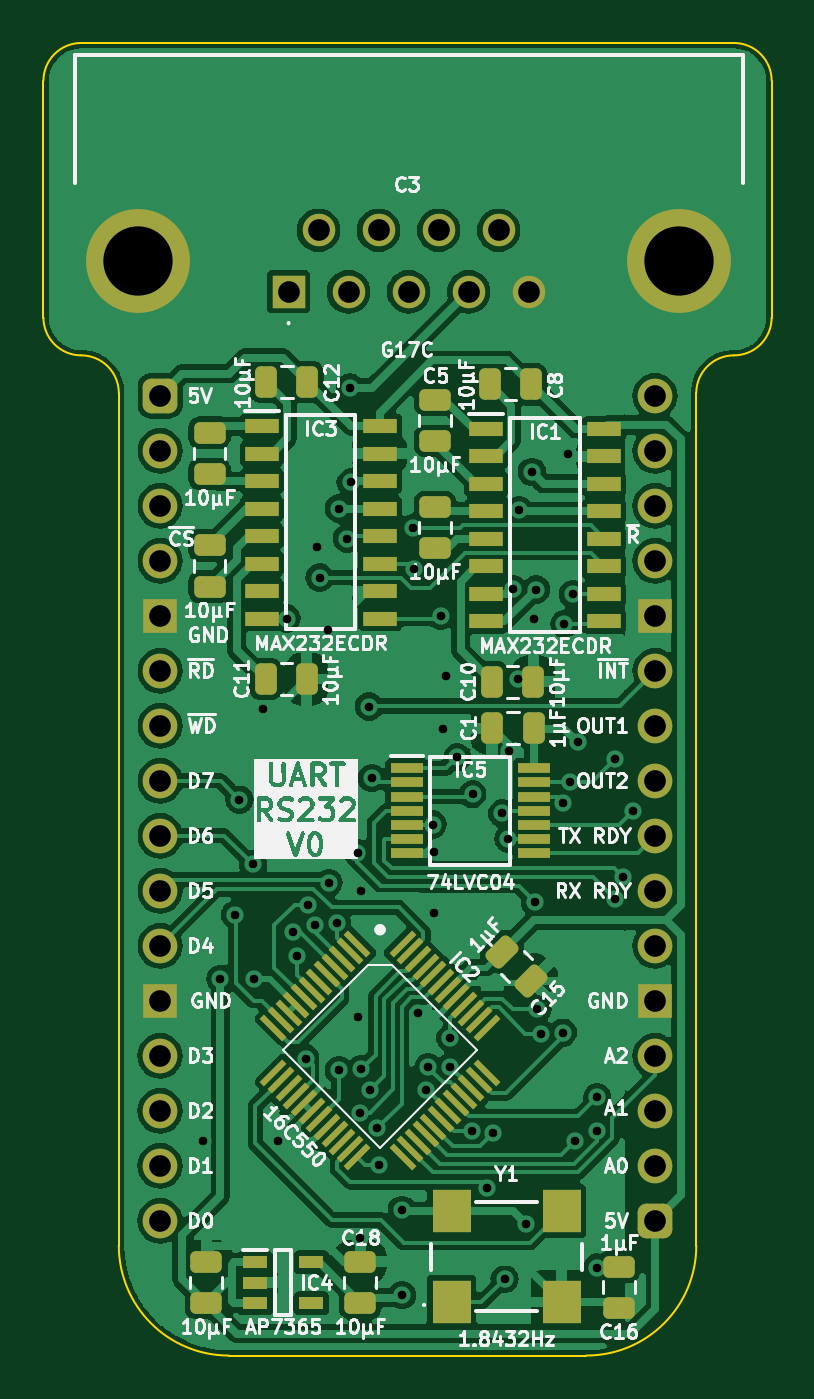
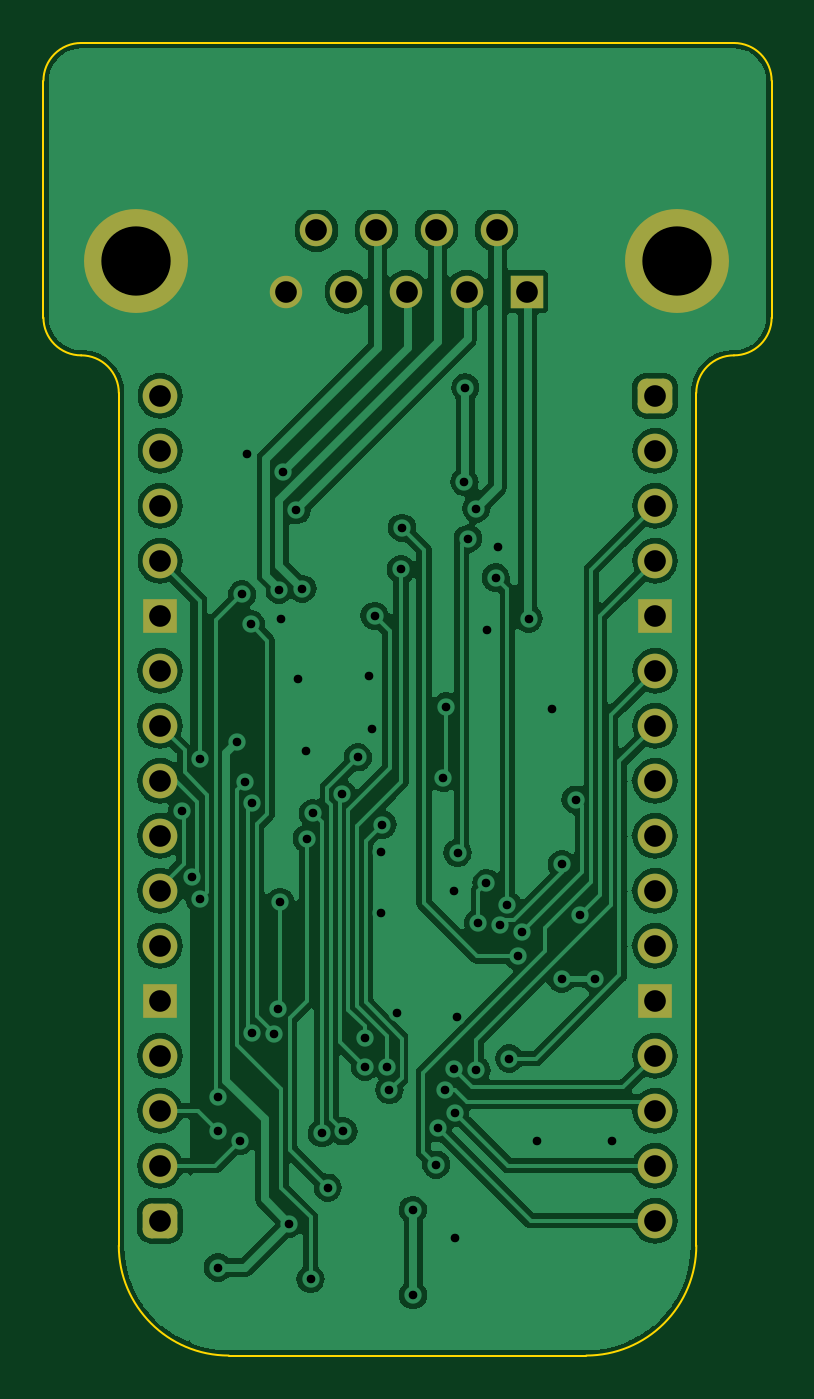
Circuit board: 9 layer files. Board 33.6 x 60.6 mm.
- bottom_copper: RS232-B_Cu.gbl (99082 bytes)
- bottom_mask: RS232-B_Mask.gbs (2215 bytes)
- bottom_silk: RS232-B_Silkscreen.gbo (457 bytes)
- outline: RS232-Edge_Cuts.gm1 (1329 bytes)
- top_copper: RS232-F_Cu.gtl (150313 bytes)
- top_mask: RS232-F_Mask.gts (6583 bytes)
- top_silk: RS232-F_Silkscreen.gto (118683 bytes)
- drill: RS232-NPTH.drl (265 bytes)
- drill: RS232-PTH.drl (2146 bytes)

=== bottom_copper: RS232-B_Cu.gbl (99082 bytes, source omitted) ===
=== bottom_mask: RS232-B_Mask.gbs (2215 bytes, source withheld) ===
=== bottom_silk: RS232-B_Silkscreen.gbo ===
%TF.GenerationSoftware,KiCad,Pcbnew,8.0.3*%
%TF.CreationDate,2024-06-17T16:28:42+02:00*%
%TF.ProjectId,RS232,52533233-322e-46b6-9963-61645f706362,V0*%
%TF.SameCoordinates,PX6d01460PY32de760*%
%TF.FileFunction,Legend,Bot*%
%TF.FilePolarity,Positive*%
%FSLAX46Y46*%
G04 Gerber Fmt 4.6, Leading zero omitted, Abs format (unit mm)*
G04 Created by KiCad (PCBNEW 8.0.3) date 2024-06-17 16:28:42*
%MOMM*%
%LPD*%
G01*
G04 APERTURE LIST*
G04 APERTURE END LIST*
M02*

=== outline: RS232-Edge_Cuts.gm1 ===
%TF.GenerationSoftware,KiCad,Pcbnew,8.0.3*%
%TF.CreationDate,2024-06-17T16:28:42+02:00*%
%TF.ProjectId,RS232,52533233-322e-46b6-9963-61645f706362,V0*%
%TF.SameCoordinates,PX6d01460PY32de760*%
%TF.FileFunction,Profile,NP*%
%FSLAX46Y46*%
G04 Gerber Fmt 4.6, Leading zero omitted, Abs format (unit mm)*
G04 Created by KiCad (PCBNEW 8.0.3) date 2024-06-17 16:28:42*
%MOMM*%
%LPD*%
G01*
G04 APERTURE LIST*
%TA.AperFunction,Profile*%
%ADD10C,0.100000*%
%TD*%
G04 APERTURE END LIST*
D10*
X28244422Y3608238D02*
G75*
G02*
X26503803Y1867578I-1740622J-38D01*
G01*
X26503803Y16293381D02*
G75*
G02*
X28244381Y14552762I-3J-1740581D01*
G01*
X-3643802Y16293380D02*
X26503803Y16293381D01*
X-3643802Y1867620D02*
G75*
G02*
X-5384380Y3608239I2J1740580D01*
G01*
X3175001Y-44322999D02*
G75*
G02*
X-1904999Y-39242999I-1J5079999D01*
G01*
X-3643802Y1867620D02*
G75*
G02*
X-1903180Y127001I2J-1740620D01*
G01*
X28244422Y3608238D02*
X28244422Y14552762D01*
X19685001Y-44322999D02*
X3175001Y-44322999D01*
X24765000Y-39243000D02*
G75*
G02*
X19685001Y-44323000I-5080000J0D01*
G01*
X-5384421Y3608239D02*
X-5384421Y14552763D01*
X24763184Y127000D02*
X24765000Y-39243000D01*
X24763184Y127000D02*
G75*
G02*
X26503803Y1867616I1740616J0D01*
G01*
X-1903183Y127001D02*
X-1904999Y-39242999D01*
X-5384421Y14552763D02*
G75*
G02*
X-3643802Y16293321I1740521J37D01*
G01*
M02*

=== top_copper: RS232-F_Cu.gtl (150313 bytes, source omitted) ===
=== top_mask: RS232-F_Mask.gts (6583 bytes, source omitted) ===
=== top_silk: RS232-F_Silkscreen.gto (118683 bytes, source omitted) ===
=== drill: RS232-NPTH.drl ===
M48
; DRILL file {KiCad 8.0.3} date 2024-06-17T16:28:44+0200
; FORMAT={-:-/ absolute / inch / decimal}
; #@! TF.CreationDate,2024-06-17T16:28:44+02:00
; #@! TF.GenerationSoftware,Kicad,Pcbnew,8.0.3
; #@! TF.FileFunction,NonPlated,1,2,NPTH
FMAT,2
INCH
%
G90
G05
M30

=== drill: RS232-PTH.drl ===
M48
; DRILL file {KiCad 8.0.3} date 2024-06-17T16:28:44+0200
; FORMAT={-:-/ absolute / inch / decimal}
; #@! TF.CreationDate,2024-06-17T16:28:44+02:00
; #@! TF.GenerationSoftware,Kicad,Pcbnew,8.0.3
; #@! TF.FileFunction,Plated,1,2,PTH
FMAT,2
INCH
; #@! TA.AperFunction,Plated,PTH,ViaDrill
T1C0.0157
; #@! TA.AperFunction,Plated,PTH,ComponentDrill
T2C0.0394
; #@! TA.AperFunction,Plated,PTH,ComponentDrill
T3C0.1260
%
G90
G05
T1
X0.0788Y-1.355
X0.1099Y-1.06
X0.1365Y-0.9435
X0.1444Y-0.7344
X0.1693Y-0.8521
X0.17Y-1.06
X0.1876Y-0.57
X0.215Y-1.355
X0.23Y-0.405
X0.2414Y-0.9757
X0.2486Y-1.0188
X0.265Y-1.205
X0.2685Y-0.9254
X0.2823Y-0.9623
X0.285Y-0.275
X0.29Y-0.3304
X0.305Y-0.425
X0.3065Y-0.8855
X0.3214Y-0.958
X0.325Y-1.2261
X0.325Y-0.205
X0.34Y-0.26
X0.345Y0.015
X0.3465Y-0.1565
X0.359Y-0.831
X0.3593Y-1.1294
X0.3637Y-1.3031
X0.364Y-1.532
X0.365Y-0.9
X0.366Y-1.224
X0.38Y-0.565
X0.382Y-1.262
X0.385Y-0.695
X0.3943Y-1.332
X0.398Y-1.398
X0.44Y-1.635
X0.44Y-1.48
X0.46Y-0.24
X0.4618Y-0.3157
X0.4684Y-1.1217
X0.4829Y-1.2621
X0.488Y-1.2203
X0.4956Y-0.7796
X0.498Y-0.83
X0.498Y-0.94
X0.51Y-0.4
X0.515Y-0.605
X0.5202Y-0.51
X0.5273Y-1.22
X0.5275Y-1.1675
X0.5404Y-0.6574
X0.5666Y-1.3373
X0.5685Y-0.7246
X0.5952Y-1.4396
X0.6058Y-1.3408
X0.6222Y-0.7589
X0.6264Y-1.6057
X0.6333Y-0.805
X0.635Y-0.645
X0.6411Y-0.3509
X0.65Y-0.515
X0.652Y-0.2078
X0.665Y-1.505
X0.6761Y-0.1383
X0.68Y-0.405
X0.6817Y-0.9204
X0.6838Y-0.3523
X0.6861Y-1.1153
X0.693Y-1.1601
X0.7324Y-1.158
X0.7324Y-0.7399
X0.735Y-0.415
X0.7422Y-0.106
X0.7449Y-0.7025
X0.7506Y-0.3606
X0.755Y-1.355
X0.76Y-0.63
X0.7943Y-1.3376
X0.795Y-1.585
X0.795Y-1.275
X0.8276Y-0.66
X0.8276Y-0.915
X0.8418Y-0.875
X0.86Y-0.755
T2
X0.0Y0.0
X0.0Y-0.1
X0.0Y-0.2
X0.0Y-0.3
X0.0Y-0.4
X0.0Y-0.5
X0.0Y-0.6
X0.0Y-0.7
X0.0Y-0.8
X0.0Y-0.9
X0.0Y-1.0
X0.0Y-1.1
X0.0Y-1.2
X0.0Y-1.3
X0.0Y-1.4
X0.0Y-1.5
X0.2336Y0.1891
X0.2882Y0.3009
X0.3428Y0.1891
X0.3974Y0.3009
X0.4519Y0.1891
X0.5065Y0.3009
X0.5611Y0.1891
X0.6157Y0.3009
X0.6702Y0.1891
X0.9Y0.0
X0.9Y-0.1
X0.9Y-0.2
X0.9Y-0.3
X0.9Y-0.4
X0.9Y-0.5
X0.9Y-0.6
X0.9Y-0.7
X0.9Y-0.8
X0.9Y-0.9
X0.9Y-1.0
X0.9Y-1.1
X0.9Y-1.2
X0.9Y-1.3
X0.9Y-1.4
X0.9Y-1.5
T3
X-0.04Y0.245
X0.9439Y0.245
M30
